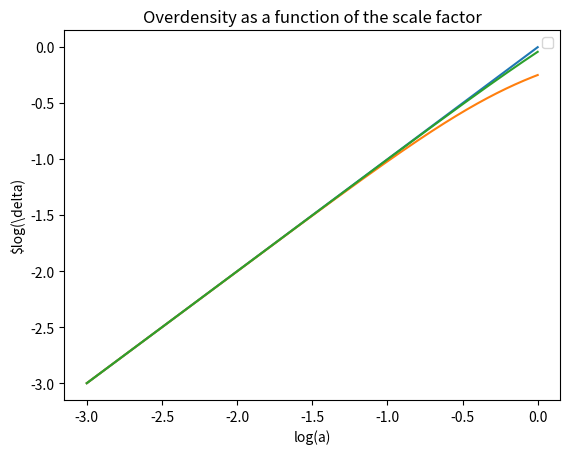

Source code (Python): (Note: this script raises an exception after producing the figure.)
import numpy as np
import matplotlib.pyplot as plt
import pylab

def diff(Omega_m,Omega_l):
	print(Omega_m,Omega_l)
	
	# want to solve d^2(del)/dt^2 + da/dt*(1/a)*d(del)/dt = 1.5(del)Omega_m*h_0^2

	N = 100000
	C = 1

	h_0 = 1 #normalized Hubble Constant
	dt = 1e-4
	
	rho_c = (3*h_0**2)/(8*np.pi)	
	rho_0 = Omega_m*rho_c

	t = np.zeros(N+1)

	at = np.zeros(N+1)
	adt = np.zeros(N+1)

	delta = np.zeros(N+1)
	deltad = np.zeros(N+1)
	deltadd = np.zeros(N+1)

	rho = np.zeros(N+1)

	at[0] = np.exp(-3)
	adt[0] = h_0*np.sqrt(Omega_m/(at[0]**3)+Omega_l)*at[0]

	delta[0] = np.exp(-3)
	deltad[0] = C*adt[0]
	#def dda(a):
	#	da = h_0*np.sqrt(Omega_m/(a**3)+Omega_l)*a[0]
	#	return da
	#for i in range(0,N-1):
	#	deltat[i] = dt*i
	#	a = at[i]
	#	dad = dda(a)	
	#	print at[i]
	#	at[i+1] = (dad +a)
			


		# print(at[i])
	for i in range(N):
		
		if at[i] <= 1:
			t[i+1] = t[i] + dt
			at[i+1] = at[i] + dt*adt[i]
			adt[i+1] = at[i+1]*h_0*np.sqrt(Omega_m/(at[i+1]**3)+Omega_l)

			rho[i] = rho_0/(at[i]**3)

			deltadd[i] = -2*(adt[i]/at[i])*deltad[i] + 4*np.pi*rho[i]*delta[i]
			deltad[i+1] = deltad[i] + dt*deltadd[i]
			delta[i+1] = delta[i] + dt*deltad[i+1]
		C = i
		

	at = at[:C]; delta = delta[:C]
	adt = adt[:C]; deltad = deltad[:C]

	f = at/delta*deltad/adt	
	z = 1./at - 1.

	return at[:i], delta[:i], t[:i], z, f

omega1m = [1., 0.3, 0.8]
omega1delta = [0.,.7,.2]
for i in range(len(omega1m)):
	at1, delta1, t1, z1, f1 = diff(omega1m[i],omega1delta[i])
	plt.plot(np.log(at1),np.log(delta1))
plt.title('Overdensity as a function of the scale factor')
plt.xlabel('log(a)')
plt.ylabel(r'$log(\delta)')
plt.legend(r'$\omega_{m} = ', omega1m)
plt.hold('on')
pylab.show()

for i in range(len(omega1m)):
	at1, delta1, t1, z1, f1 = diff(omega1m[i],omega1delta[i])
	plt.plot(z1,f1)
plt.title('The growth factor as a function of the redshift')
plt.xlabel('z')
plt.ylabel('f')
plt.legend(r'$\omega_{m} = ', omega1m)
plt.hold('on')
pylab.show()





	
